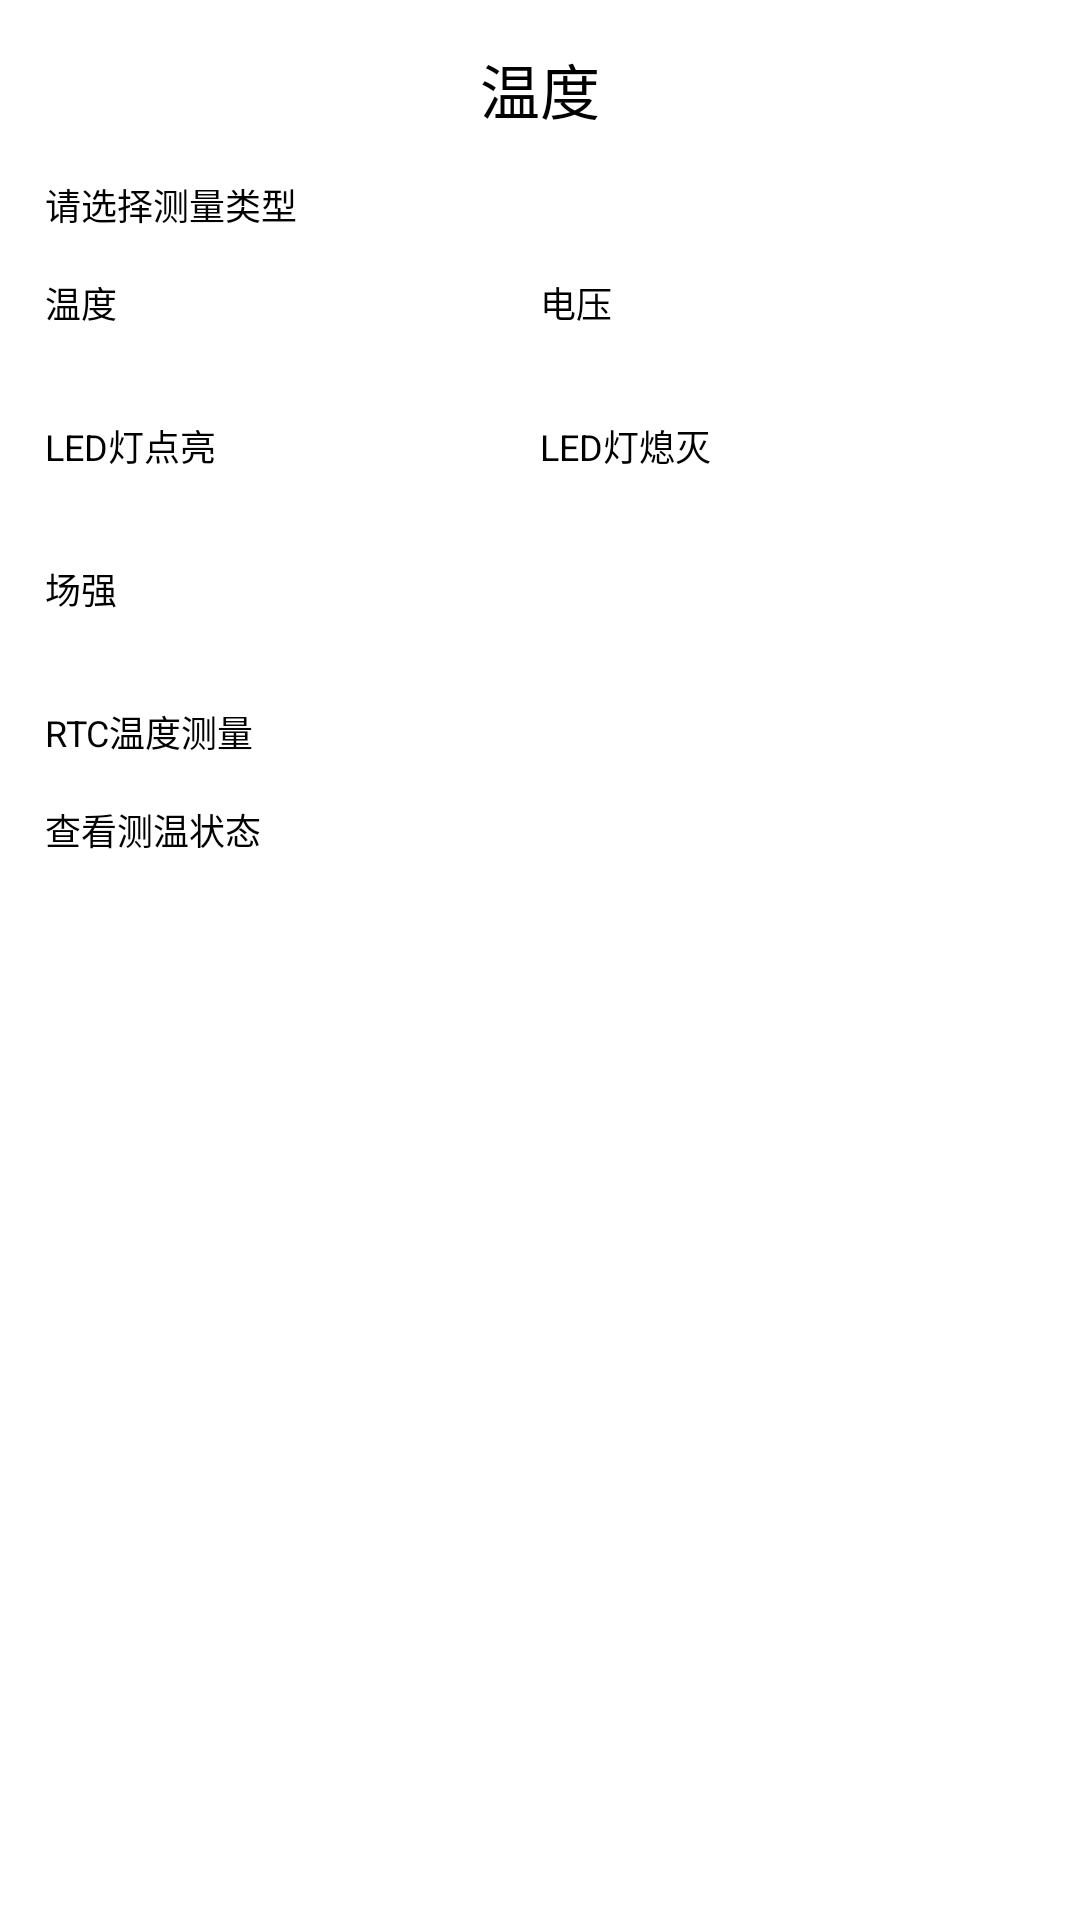

Android layout source for this screen:
<!-- AndroidManifest.xml: application theme AppTheme -->
<!-- res/layout/fragment_instruct.xml -->
<?xml version="1.0" encoding="utf-8"?>
<ScrollView xmlns:android="http://schemas.android.com/apk/res/android"
    xmlns:tools="http://schemas.android.com/tools"
    android:orientation="vertical" android:layout_width="match_parent"
    android:padding="15dp"
    android:layout_height="match_parent">
    <LinearLayout
        android:layout_width="match_parent"
        android:orientation="vertical"
        android:layout_height="match_parent">

        <TextView
            android:id="@+id/tvType"
            android:layout_width="match_parent"
            android:layout_height="wrap_content"
            android:layout_marginBottom="15dp"
            android:gravity="center_horizontal"
            android:text="@string/text_main1"
            android:textAllCaps="false"
            android:textColor="@color/black"
            android:textSize="20sp" />
    <TextView
        android:layout_width="match_parent"
        android:layout_height="wrap_content"
        style="@style/textStyle"
        android:text="@string/text_main4"
        android:layout_marginBottom="15dp"
        />
    <LinearLayout
        android:layout_width="match_parent"
        android:orientation="horizontal"
        android:layout_marginBottom="30dp"
        android:layout_height="wrap_content">

        <Button
            android:id="@+id/btn_tp"
            style="@style/textStyle"
            android:layout_width="0dp"
            android:layout_height="wrap_content"
            android:layout_weight="1"
            android:textAllCaps="false"
            android:text="@string/text_main1"


            />
        <Button
            android:id="@+id/btn_cell"
            android:layout_width="0dp"
            android:layout_weight="1"
            android:layout_height="wrap_content"
            style="@style/textStyle"
            android:textAllCaps="false"
            android:text="@string/text_main7"

            />

    </LinearLayout>

    <LinearLayout
        android:layout_width="match_parent"
        android:orientation="horizontal"
        android:visibility="gone"
        android:layout_marginBottom="30dp"
        android:layout_height="wrap_content">

        <Button
            android:id="@+id/btn_sensor"
            style="@style/textStyle"
            android:layout_width="0dp"
            android:layout_height="wrap_content"
            android:layout_weight="1"
            android:textAllCaps="false"
            android:text="@string/text_main6"

            />
        <Button
            android:id="@+id/btn_pressure"
            style="@style/textStyle"
            android:layout_width="0dp"
            android:layout_height="wrap_content"
            android:layout_weight="1"
            android:textAllCaps="false"
            android:text="@string/text_main5"

            />
    </LinearLayout>
        <LinearLayout
            android:layout_width="match_parent"
            android:orientation="horizontal"
            android:layout_marginBottom="30dp"
            android:layout_height="wrap_content">
            <Button
                android:id="@+id/btn_led_on"
                style="@style/textStyle"
                android:layout_width="0dp"
                android:layout_weight="1"
                android:layout_height="wrap_content"
                android:textAllCaps="false"
                android:text="@string/text_led_on"

                />
            <Button
                android:id="@+id/btn_led_off"
                android:layout_width="0dp"
                android:layout_weight="1"
                android:layout_height="wrap_content"
                style="@style/textStyle"
                android:textAllCaps="false"
                android:text="@string/text_led_off"

                />
        </LinearLayout>
    <LinearLayout
        android:layout_width="match_parent"
        android:orientation="horizontal"
        android:layout_marginBottom="30dp"
        android:layout_height="wrap_content">
        <Button
            android:layout_width="match_parent"
            android:layout_height="wrap_content"
            style="@style/textStyle"
            android:id="@+id/btn_fsm"
            android:textAllCaps="false"
            android:text="@string/text_main10"
            />
        <Button
            android:id="@+id/btn_field"
            android:layout_width="0dp"
            android:layout_weight="1"
            android:layout_height="wrap_content"
            style="@style/textStyle"
            android:visibility="gone"
            android:textAllCaps="false"
            android:text="@string/text_main8"
            />
        <Button
            android:id="@+id/btn_open"
            android:layout_width="0dp"
            android:layout_weight="1"
            android:layout_height="wrap_content"
            style="@style/textStyle"
            android:textAllCaps="false"
            android:text="@string/text_open"
            android:visibility="gone"
            />
    </LinearLayout>
    <TextView
        android:layout_width="wrap_content"
        android:layout_height="wrap_content"
        android:text="@string/text_main9"
        style="@style/textStyle"
        android:layout_marginBottom="15dp"
        />
    <LinearLayout
        android:layout_width="match_parent"
        android:orientation="horizontal"
        android:layout_height="wrap_content">
        <Button
            android:id="@+id/btn_start"
            android:layout_width="0dp"
            android:layout_weight="1"
            android:layout_height="wrap_content"
            style="@style/textStyle"
            android:text="@string/text_start"
            android:textAllCaps="false"
            android:visibility="gone"
            />

        <Button
            android:id="@+id/btn_check"
            style="@style/textStyle"
            android:layout_width="55dp"
            android:layout_height="wrap_content"
            android:layout_weight="1"
            android:textAllCaps="false"
            android:text="@string/text_check" />
        <Button
            android:id="@+id/btn_end"
            android:layout_width="0dp"
            android:layout_weight="1"
            android:layout_height="wrap_content"
            style="@style/textStyle"
            android:text="@string/text_end"
            android:textAllCaps="false"
            android:visibility="invisible"
            />
    </LinearLayout>
    <LinearLayout
        android:layout_width="match_parent"
        android:orientation="horizontal"
        android:visibility="gone"
        android:layout_height="wrap_content">
        <Button
            android:id="@+id/btn_read"
            android:layout_width="0dp"
            android:layout_weight="1"
            android:layout_height="wrap_content"
            style="@style/textStyle"
            android:textAllCaps="false"
            android:text="读取温度"
            />
        <Button
            android:id="@+id/btn_wake"
            android:layout_width="0dp"
            android:layout_weight="1"
            android:layout_height="wrap_content"
            style="@style/textStyle"
            android:text="唤醒指令"
            />
    </LinearLayout>
        <LinearLayout
            android:layout_width="match_parent"
            android:orientation="horizontal"
            android:visibility="gone"
            android:layout_height="wrap_content">
            <Button
                android:id="@+id/btn_status1"
                android:layout_width="0dp"
                android:layout_weight="1"
                android:layout_height="wrap_content"
                style="@style/textStyle"
                android:text="状态1"
                android:textAllCaps="false"
                />
            <Button
                android:id="@+id/btn_status2"
                android:layout_width="0dp"
                android:layout_weight="1"
                android:layout_height="wrap_content"
                style="@style/textStyle"
                android:text="状态2"
                android:textAllCaps="false"
                />
        </LinearLayout>
        <Switch
            android:id="@+id/switchRealTime"
            style="@style/TextTheme"
            android:layout_width="match_parent"
            android:layout_height="wrap_content"
            android:paddingTop="10dp"
            android:paddingBottom="10dp"
            android:text="@string/liveStatus_label"/>
    <TextView
        android:id="@+id/tvContent"
        android:layout_width="match_parent"
        android:layout_height="wrap_content"
        style="@style/textStyle"
        />
        <TextView
            android:id="@+id/tvID"
            android:layout_width="match_parent"
            android:layout_height="wrap_content"
            android:textSize="20sp"
            android:textColor="@color/black"
            android:gravity="center_horizontal"
            />
    </LinearLayout>
</ScrollView>
<!-- resources referenced by this layout -->
<resources>
  <color name="black">#000000</color>
  <string name="liveStatus_label">实时测温</string>
  <string name="text_check">查看测温状态</string>
  <string name="text_end">结束</string>
  <string name="text_led_off">LED灯熄灭</string>
  <string name="text_led_on">LED灯点亮</string>
  <string name="text_main1">温度</string>
  <string name="text_main10">场强</string>
  <string name="text_main4">请选择测量类型</string>
  <string name="text_main5">压力测量</string>
  <string name="text_main6">外部sensor测量</string>
  <string name="text_main7">电压</string>
  <string name="text_main8">900M场强测量</string>
  <string name="text_main9">RTC温度测量</string>
  <string name="text_open">FM11NT0X1TT开启检测</string>
  <string name="text_start">开始</string>
  <style name="TextTheme">
          <item name="android:textColor">@color/nxp_deepBlueTransparent</item>
          <item name="android:layout_width">wrap_content</item>
          <item name="android:layout_height">wrap_content</item>
          <item name="android:textSize">16sp</item>
      </style>
  <style name="textStyle">
          <item name="android:textColor">@color/black</item>
          <item name="android:textSize">12sp</item>
      </style>
  <style name="AppTheme" parent="QMUI.Compat.NoActionBar">
          
          <item name="android:textAppearanceListItemSmall">@style/QDTextAppearanceListItemSmall</item>
          <item name="android:textAppearanceListItem">@style/QDtextAppearanceListItem</item>
          <item name="android:listPreferredItemHeight">?attr/qmui_list_item_height_higher</item>
          <item name="android:listPreferredItemHeightSmall">?attr/qmui_list_item_height</item>
  
          
          <item name="qmui_config_color_blue">@color/app_color_blue</item>
          <item name="qmui_round_btn_bg_color">@color/s_btn_blue_bg</item>
          <item name="qmui_round_btn_border_color">@color/s_btn_blue_border</item>
          <item name="qmui_round_btn_text_color">@color/s_btn_blue_text</item>
          <item name="qmui_content_spacing_horizontal">20dp</item>
          <item name="qmui_content_padding_horizontal">@dimen/qmui_content_spacing_horizontal</item>
  
          <item name="QMUITopBarStyle">@style/QDTopBar</item>
  
          
          <item name="app_primary_color">?attr/qmui_config_color_blue</item>
          <item name="app_content_bg_color">@color/qmui_config_color_white</item>
  
      </style>
  <color name="nxp_deepBlueTransparent">#99003883</color>
  <style name="QDTextAppearanceListItemSmall">
          <item name="android:textColor">?attr/qmui_config_color_gray_4</item>
          <item name="android:textSize">16sp</item>
          <item name="android:background">?attr/qmui_s_list_item_bg_with_border_bottom_inset_left
          </item>
      </style>
  <style name="QDtextAppearanceListItem">
          <item name="android:textColor">?attr/qmui_config_color_black</item>
          <item name="android:textSize">18sp</item>
          <item name="android:background">?attr/qmui_s_list_item_bg_with_border_bottom_inset_left
          </item>
      </style>
  <color name="app_color_blue">#00A8E1</color>
  <style name="QDTopBar" parent="QMUI.TopBar">
          <item name="qmui_topbar_bg_color">?attr/app_primary_color</item>
          <item name="qmui_topbar_title_color">@color/qmui_config_color_white</item>
          <item name="qmui_topbar_subtitle_color">@color/qmui_config_color_white</item>
          <item name="qmui_topbar_text_btn_color_state_list">@color/s_topbar_btn_color</item>
          <item name="qmui_topbar_height">48dp</item>
          <item name="qmui_topbar_image_btn_height">48dp</item>
      </style>
</resources>
